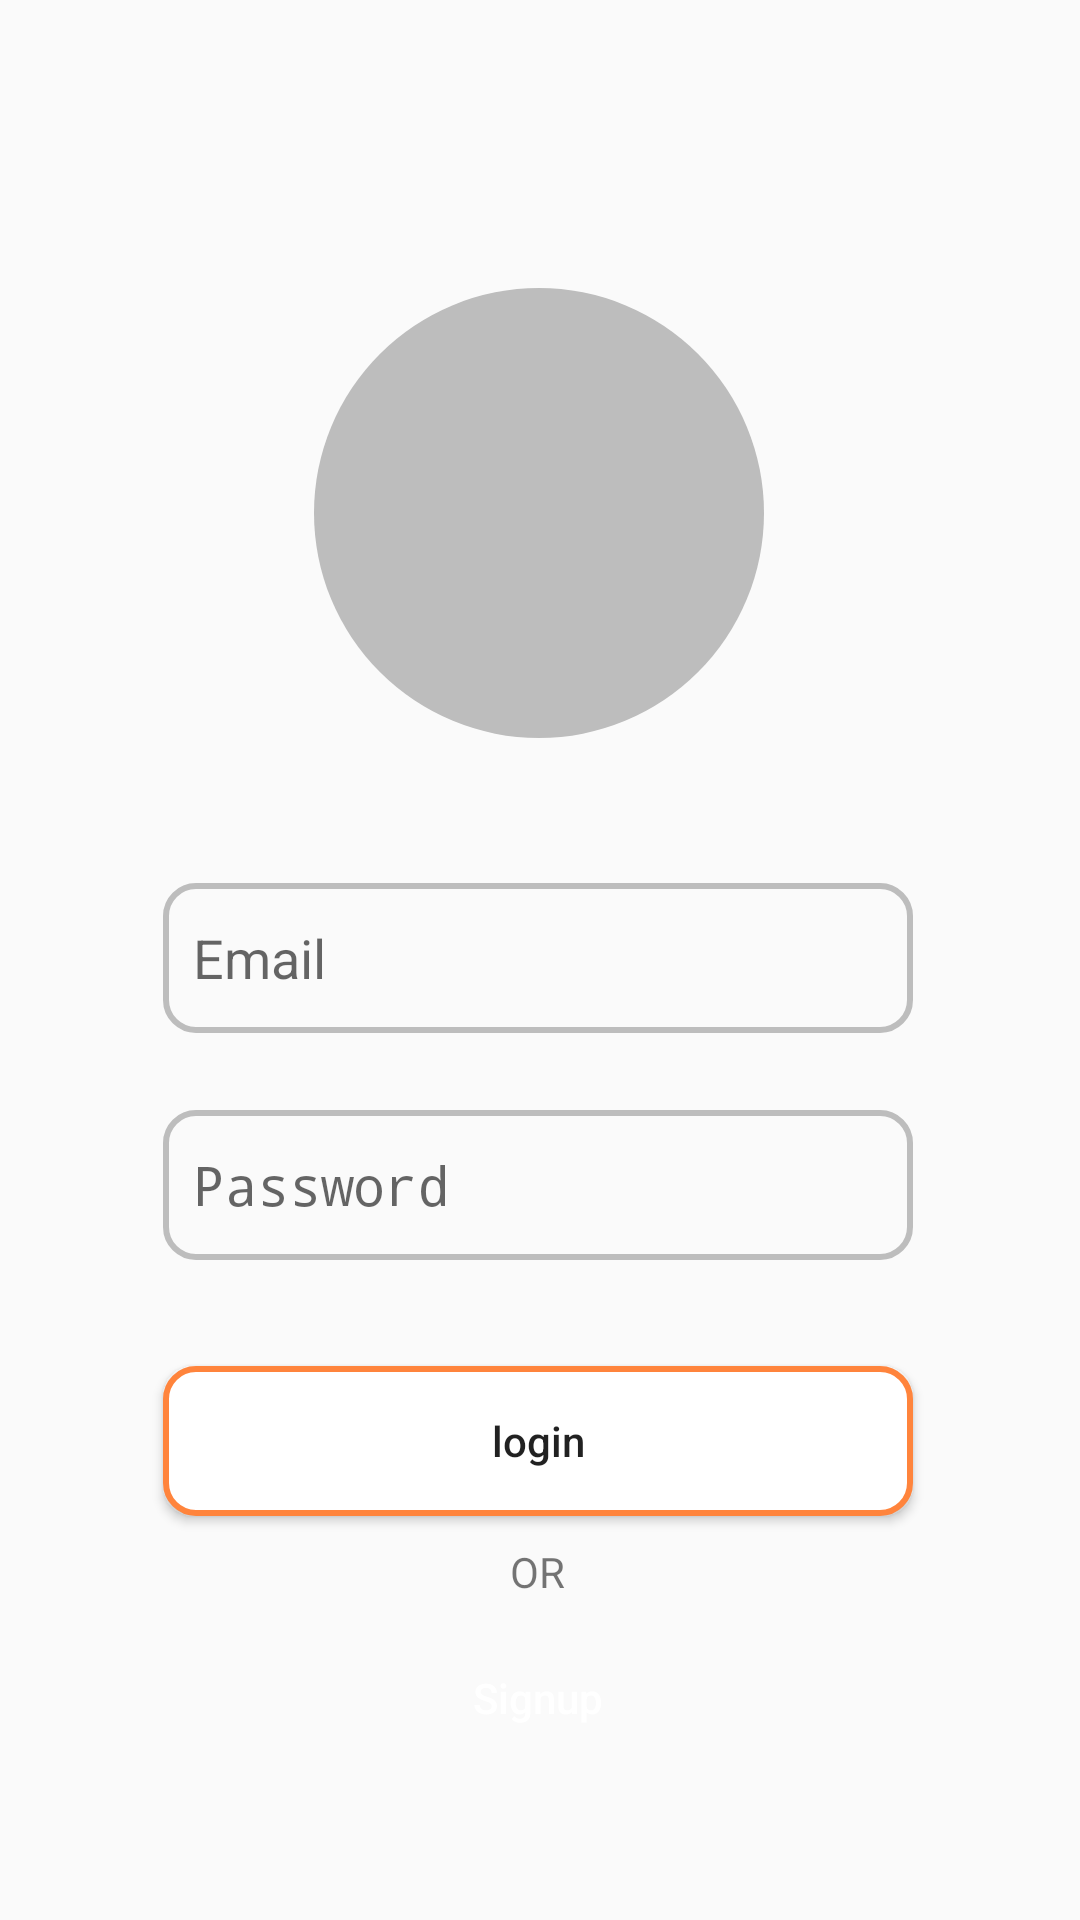

Android layout source for this screen:
<!-- AndroidManifest.xml: application theme Theme.BabyBuy -->
<!-- res/layout/activity_main_login.xml -->
<?xml version="1.0" encoding="utf-8"?>
<androidx.constraintlayout.widget.ConstraintLayout xmlns:android="http://schemas.android.com/apk/res/android"
    xmlns:app="http://schemas.android.com/apk/res-auto"
    xmlns:tools="http://schemas.android.com/tools"
    android:layout_width="match_parent"
    android:layout_height="match_parent"
    tools:context=".MainActivity_signup">


    <EditText
        android:id="@+id/editTextTextEmailLogin"
        android:layout_width="250sp"
        android:layout_height="50sp"
        android:background="@drawable/custom_edittext"
        android:elevation="3sp"
        android:ems="10"
        android:hint="@string/email_field"
        android:inputType="textEmailAddress"
        android:paddingStart="10dp"
        android:paddingEnd="10dp"
        app:layout_constraintBottom_toBottomOf="parent"
        app:layout_constraintEnd_toEndOf="parent"
        app:layout_constraintHorizontal_bias="0.495"
        app:layout_constraintStart_toStartOf="parent"
        app:layout_constraintTop_toTopOf="parent"
        app:layout_constraintVertical_bias="0.499"
        tools:ignore="SpeakableTextPresentCheck" />

    <EditText
        android:id="@+id/editTextTextPasswordLogin"
        android:layout_width="250sp"
        android:layout_height="50sp"
        android:background="@drawable/custom_edittext"
        android:elevation="3sp"
        android:ems="10"
        android:hint="@string/password_field"
        android:inputType="textPassword"
        android:paddingStart="10dp"
        android:paddingEnd="10dp"
        app:layout_constraintBottom_toBottomOf="parent"
        app:layout_constraintEnd_toEndOf="parent"
        app:layout_constraintHorizontal_bias="0.495"
        app:layout_constraintStart_toStartOf="parent"
        app:layout_constraintTop_toTopOf="parent"
        app:layout_constraintVertical_bias="0.627"
        tools:ignore="SpeakableTextPresentCheck" />

    <ImageView
        android:id="@+id/imageView"
        android:layout_width="150dp"
        android:layout_height="150dp"
        android:background="@drawable/rounded_icon"
        app:layout_constraintBottom_toBottomOf="parent"
        app:layout_constraintEnd_toEndOf="parent"
        app:layout_constraintHorizontal_bias="0.498"
        app:layout_constraintStart_toStartOf="parent"
        app:layout_constraintTop_toTopOf="parent"
        app:layout_constraintVertical_bias="0.196"
        app:srcCompat="@drawable/shopping_bag_2" />

    <Button
        android:id="@+id/buttonLoginLogin"
        android:layout_width="250sp"
        android:layout_height="50sp"
        android:background="@drawable/button_default_border"
        android:text="@string/button_login"
        android:textAllCaps="false"
        app:layout_constraintBottom_toBottomOf="parent"
        app:layout_constraintEnd_toEndOf="parent"
        app:layout_constraintHorizontal_bias="0.495"
        app:layout_constraintStart_toStartOf="parent"
        app:layout_constraintTop_toTopOf="parent"
        app:layout_constraintVertical_bias="0.772" />

    <Button
        android:id="@+id/buttonSignupLogin"
        android:layout_width="250sp"
        android:layout_height="50sp"
        android:background="@drawable/button_default"
        android:text="@string/button_signup"
        android:textAllCaps="false"
        android:textColor="@color/white"
        app:layout_constraintBottom_toBottomOf="parent"
        app:layout_constraintEnd_toEndOf="parent"
        app:layout_constraintHorizontal_bias="0.495"
        app:layout_constraintStart_toStartOf="parent"
        app:layout_constraintTop_toTopOf="parent"
        app:layout_constraintVertical_bias="0.917" />

    <TextView
        android:id="@+id/textView5"
        android:layout_width="wrap_content"
        android:layout_height="wrap_content"
        android:text="@string/or_login_signup"
        app:layout_constraintBottom_toBottomOf="parent"
        app:layout_constraintEnd_toEndOf="parent"
        app:layout_constraintHorizontal_bias="0.498"
        app:layout_constraintStart_toStartOf="parent"
        app:layout_constraintTop_toTopOf="parent"
        app:layout_constraintVertical_bias="0.828" />

</androidx.constraintlayout.widget.ConstraintLayout>
<!-- resources referenced by this layout -->
<resources>
  <color name="white">#FFFFFFFF</color>
  <!-- drawable button_default_border (drawable) -->
  <?xml version="1.0" encoding="utf-8"?>
  <selector xmlns:android="http://schemas.android.com/apk/res/android">
      <item>
          <shape android:shape="rectangle">
              <stroke android:width="2sp" android:color="?attr/colorPrimary"/>
              <solid android:color="?attr/colorOnPrimary"/>
              <corners android:radius="10dp"/>
          </shape>
      </item>
  </selector>
  <!-- drawable custom_edittext (drawable) -->
  <?xml version="1.0" encoding="utf-8"?>
  <selector xmlns:android="http://schemas.android.com/apk/res/android">
      <item>
          <shape android:shape="rectangle">
              <stroke android:width="2dp" android:color="@color/soft_gray"/>
              <corners android:radius="10sp"/>
          </shape>
      </item>
  </selector>
  <!-- drawable rounded_icon (drawable) -->
  <?xml version="1.0" encoding="utf-8"?>
  <selector xmlns:android="http://schemas.android.com/apk/res/android">
      <item>
          <shape android:shape="rectangle">
              <solid android:color="@color/soft_gray"/>
              <corners android:radius="300dp"/>
          </shape>
      </item>
  </selector>
  <string name="button_login">login</string>
  <string name="button_signup">Signup</string>
  <string name="email_field">Email</string>
  <string name="or_login_signup">OR</string>
  <string name="password_field">Password</string>
  <style name="Theme.BabyBuy" parent="Theme.AppCompat.DayNight.DarkActionBar">
          
          <item name="colorPrimary">@color/creamy_orange</item>
          <item name="colorPrimaryVariant">@color/creamy_orange</item>
          <item name="colorOnPrimary">@color/white</item>
          
          <item name="colorSecondary">@color/polaroid_blue</item>
          <item name="colorSecondaryVariant">@color/mist_blue</item>
          <item name="colorOnSecondary">@color/cool_pink</item>
          
          <item name="android:statusBarColor" tools:targetApi="l">?attr/colorPrimaryVariant</item>
          
          <item name="android:navigationBarColor" tools:targetApi="l">?attr/colorPrimary</item>
  
          <item name="colorOnBackground">@color/white</item>
      </style>
  <color name="soft_gray">#BDBDBD</color>
  <color name="creamy_orange">#ff843c</color>
  <color name="polaroid_blue">#87ffed</color>
  <color name="mist_blue">#c0f5fa</color>
  <color name="cool_pink">#ffcbdc</color>
</resources>
